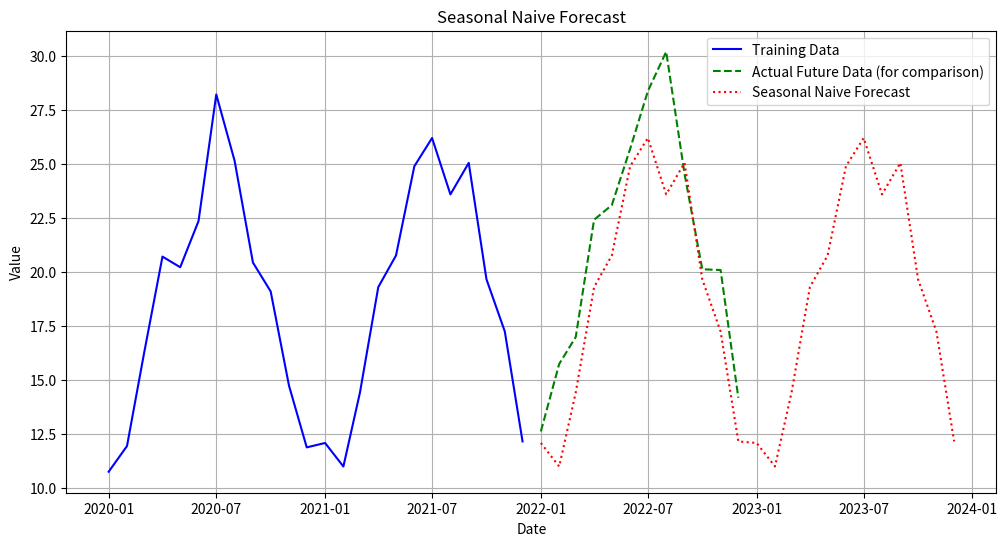

Here is the Python script that generated this plot:
import pandas as pd
import numpy as np
import matplotlib.pyplot as plt

def seasonal_naive_forecast(series, season_length, forecast_horizon):
    if len(series) < season_length:
        raise ValueError("Series length must be at least equal to season_length.")

    last_season_values = series.iloc[-season_length:]
    forecast_values = []
    for i in range(forecast_horizon):
        forecast_values.append(last_season_values.iloc[i % season_length])

    if isinstance(series.index, pd.DatetimeIndex):
        last_date = series.index[-1]
        freq = pd.infer_freq(series.index)
        if freq is None:
            if season_length == 12:
                freq = 'MS'
            elif season_length == 7:
                freq = 'D'
            else:
                freq = 'D'
        
        # Adjusting the start date for date_range to correctly follow the last date of the series
        # For 'D' frequency, add 1 day to start the forecast immediately after the last observation
        # For other frequencies like 'MS', `start` itself determines the first point of the next period.
        if freq == 'D' or freq == 'B': # Assuming 'B' (business day) also needs explicit day increment
             forecast_start_date = last_date + pd.Timedelta(days=1)
        elif freq == 'W-SUN' or freq == 'W-MON' or freq == 'W-TUE' or freq == 'W-WED' or freq == 'W-THU' or freq == 'W-FRI' or freq == 'W-SAT':
            # For weekly frequencies, the next period starts on the specified day of the week
            forecast_start_date = last_date + pd.Timedelta(weeks=1)
        elif freq in ['MS', 'M', 'QS', 'Q', 'AS', 'A']:
            # For monthly, quarterly, annual starts, pd.date_range with `start=last_date` and `periods=forecast_horizon+1` will correctly determine the next period.
            # However, we need to make sure the start date is indeed *after* the last historical date.
            # A simpler way is to just let date_range figure it out, then slice from the second element.
            # Or, we can use `pd.tseries.frequencies.to_offset(freq).rollforward(last_date)` to get the start of the next period.
            try:
                offset = pd.tseries.frequencies.to_offset(freq)
                forecast_start_date = last_date + offset
            except ValueError:
                # Fallback if to_offset fails for some reason
                forecast_start_date = last_date + pd.Timedelta(days=1) # generic fallback
        else: # Generic fallback for other frequencies or if detection fails
            forecast_start_date = last_date + pd.Timedelta(days=1)


        # The date_range will generate one extra point at the beginning if using `start=last_date` with `freq` that starts on a specific point *within* the last period.
        # So we create `forecast_horizon + 1` periods and then take from the second one.
        # This handles cases where freq like 'MS' or 'M' would include the last_date if not handled carefully.
        forecast_index = pd.date_range(start=forecast_start_date, periods=forecast_horizon, freq=freq)
    else:
        forecast_index = range(len(series), len(series) + forecast_horizon)

    return pd.Series(forecast_values, index=forecast_index)

if __name__ == "__main__":
    dates = pd.date_range(start='2020-01-01', periods=36, freq='MS')
    np.random.seed(42)
    trend = np.linspace(0, 5, 36)
    season = np.tile([10, 12, 15, 18, 20, 22, 25, 23, 20, 17, 14, 11], 3)
    noise = np.random.normal(0, 1.5, 36)
    data = trend + season + noise
    time_series = pd.Series(data, index=dates)

    season_length = 12
    forecast_horizon = 24

    train_size = len(time_series) - season_length
    train_series = time_series.iloc[:train_size]
    test_series = time_series.iloc[train_size:]

    forecast = seasonal_naive_forecast(train_series, season_length, forecast_horizon)

    plt.figure(figsize=(12, 6))
    plt.plot(train_series.index, train_series.values, label='Training Data', color='blue')
    plt.plot(test_series.index, test_series.values, label='Actual Future Data (for comparison)', color='green', linestyle='--')
    plt.plot(forecast.index, forecast.values, label='Seasonal Naive Forecast', color='red', linestyle=':')
    plt.title('Seasonal Naive Forecast')
    plt.xlabel('Date')
    plt.ylabel('Value')
    plt.legend()
    plt.grid(True)
    plt.show()

    common_index = forecast.index.intersection(test_series.index)
    if not common_index.empty:
        forecast_aligned = forecast[common_index]
        test_aligned = test_series[common_index]
        mae = np.mean(np.abs(forecast_aligned - test_aligned))
        rmse = np.sqrt(np.mean((forecast_aligned - test_aligned)**2))
        print(f"\nMean Absolute Error (MAE) on test set: {mae:.2f}")
        print(f"Root Mean Squared Error (RMSE) on test set: {rmse:.2f}")
    else:
        print("\nNo overlapping dates between forecast and test series for direct comparison.")
